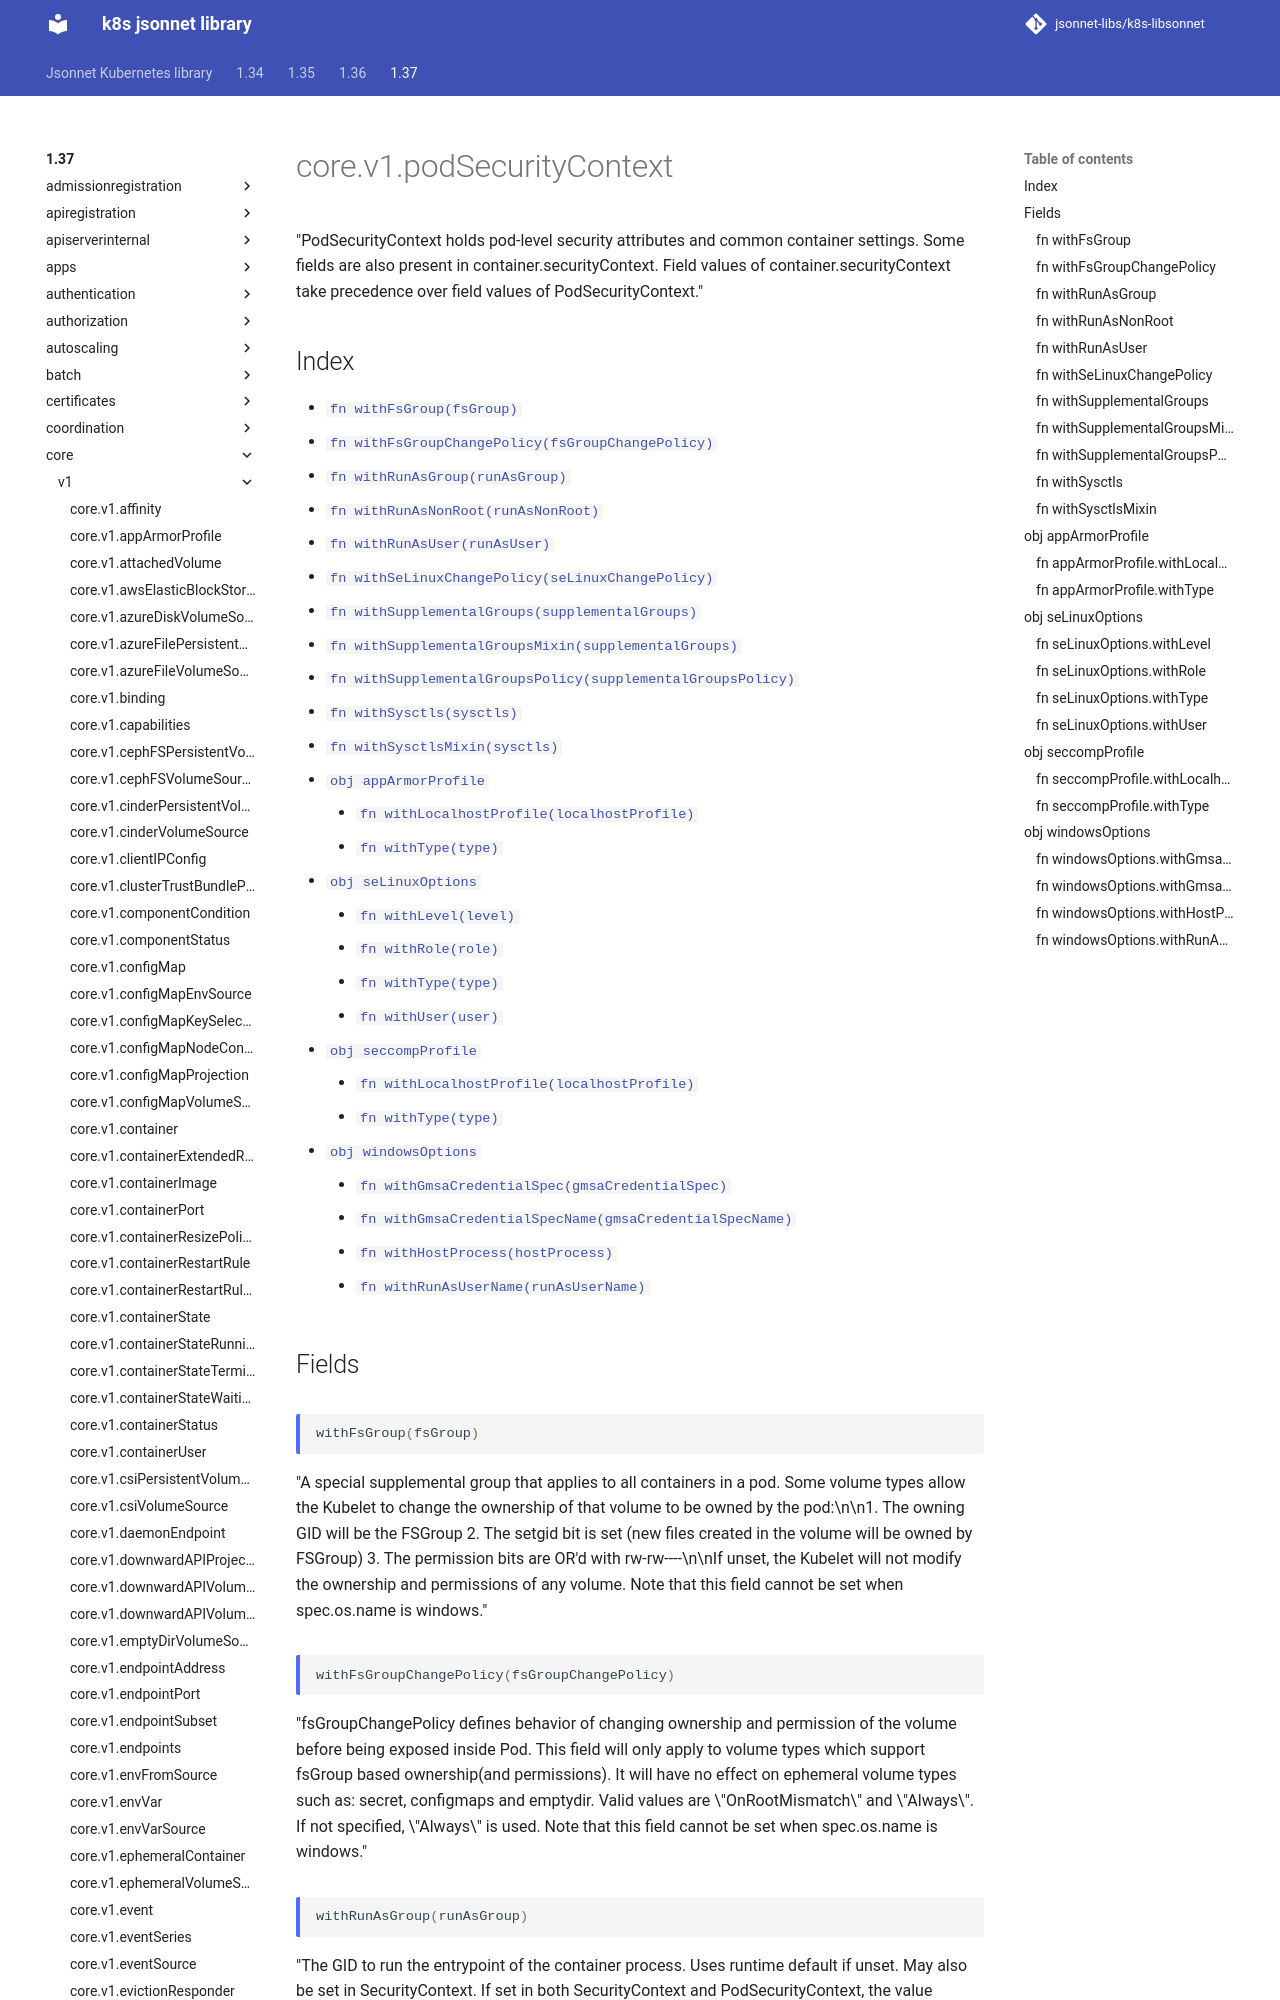

repository: jsonnet-libs/k8s-libsonnet · page: 1.37/core/v1/podSecurityContext/index.html · generator: mkdocs

---
permalink: /1.37/core/v1/podSecurityContext/
---

# core.v1.podSecurityContext

"PodSecurityContext holds pod-level security attributes and common container settings. Some fields are also present in container.securityContext.  Field values of container.securityContext take precedence over field values of PodSecurityContext."

## Index

* [`fn withFsGroup(fsGroup)`](#fn-withfsgroup)
* [`fn withFsGroupChangePolicy(fsGroupChangePolicy)`](#fn-withfsgroupchangepolicy)
* [`fn withRunAsGroup(runAsGroup)`](#fn-withrunasgroup)
* [`fn withRunAsNonRoot(runAsNonRoot)`](#fn-withrunasnonroot)
* [`fn withRunAsUser(runAsUser)`](#fn-withrunasuser)
* [`fn withSeLinuxChangePolicy(seLinuxChangePolicy)`](#fn-withselinuxchangepolicy)
* [`fn withSupplementalGroups(supplementalGroups)`](#fn-withsupplementalgroups)
* [`fn withSupplementalGroupsMixin(supplementalGroups)`](#fn-withsupplementalgroupsmixin)
* [`fn withSupplementalGroupsPolicy(supplementalGroupsPolicy)`](#fn-withsupplementalgroupspolicy)
* [`fn withSysctls(sysctls)`](#fn-withsysctls)
* [`fn withSysctlsMixin(sysctls)`](#fn-withsysctlsmixin)
* [`obj appArmorProfile`](#obj-apparmorprofile)
  * [`fn withLocalhostProfile(localhostProfile)`](#fn-apparmorprofilewithlocalhostprofile)
  * [`fn withType(type)`](#fn-apparmorprofilewithtype)
* [`obj seLinuxOptions`](#obj-selinuxoptions)
  * [`fn withLevel(level)`](#fn-selinuxoptionswithlevel)
  * [`fn withRole(role)`](#fn-selinuxoptionswithrole)
  * [`fn withType(type)`](#fn-selinuxoptionswithtype)
  * [`fn withUser(user)`](#fn-selinuxoptionswithuser)
* [`obj seccompProfile`](#obj-seccompprofile)
  * [`fn withLocalhostProfile(localhostProfile)`](#fn-seccompprofilewithlocalhostprofile)
  * [`fn withType(type)`](#fn-seccompprofilewithtype)
* [`obj windowsOptions`](#obj-windowsoptions)
  * [`fn withGmsaCredentialSpec(gmsaCredentialSpec)`](#fn-windowsoptionswithgmsacredentialspec)
  * [`fn withGmsaCredentialSpecName(gmsaCredentialSpecName)`](#fn-windowsoptionswithgmsacredentialspecname)
  * [`fn withHostProcess(hostProcess)`](#fn-windowsoptionswithhostprocess)
  * [`fn withRunAsUserName(runAsUserName)`](#fn-windowsoptionswithrunasusername)

## Fields

### fn withFsGroup

```ts
withFsGroup(fsGroup)
```

"A special supplemental group that applies to all containers in a pod. Some volume types allow the Kubelet to change the ownership of that volume to be owned by the pod:\n\n1. The owning GID will be the FSGroup 2. The setgid bit is set (new files created in the volume will be owned by FSGroup) 3. The permission bits are OR'd with rw-rw----\n\nIf unset, the Kubelet will not modify the ownership and permissions of any volume. Note that this field cannot be set when spec.os.name is windows."

### fn withFsGroupChangePolicy

```ts
withFsGroupChangePolicy(fsGroupChangePolicy)
```

"fsGroupChangePolicy defines behavior of changing ownership and permission of the volume before being exposed inside Pod. This field will only apply to volume types which support fsGroup based ownership(and permissions). It will have no effect on ephemeral volume types such as: secret, configmaps and emptydir. Valid values are \"OnRootMismatch\" and \"Always\". If not specified, \"Always\" is used. Note that this field cannot be set when spec.os.name is windows."
